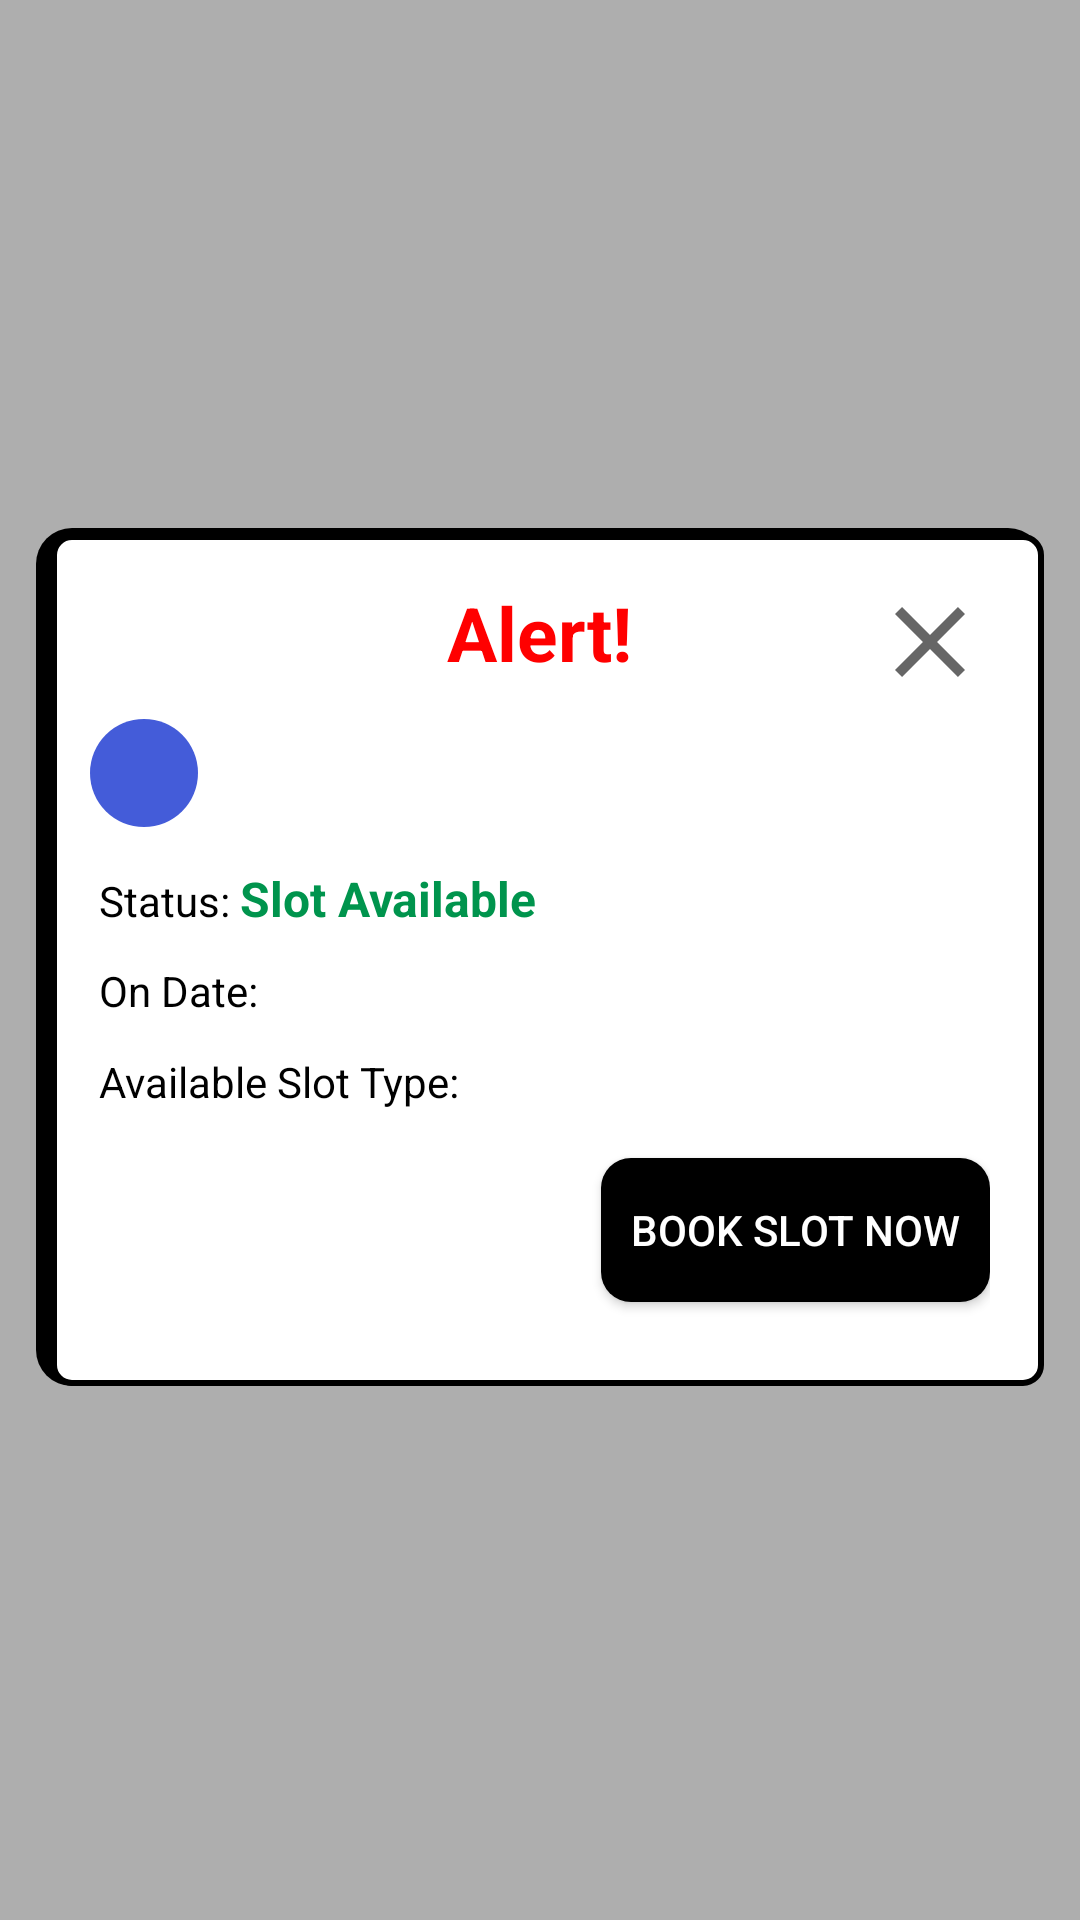

Android layout source for this screen:
<!-- AndroidManifest.xml: application theme Theme.AppCompat.Light.NoActionBar -->
<!-- res/layout/notification_popup.xml -->
<?xml version="1.0" encoding="utf-8"?>
<RelativeLayout xmlns:android="http://schemas.android.com/apk/res/android"
    android:layout_width="match_parent"
    android:layout_height="match_parent">

    <View
        android:id="@+id/opacityFilter"
        android:layout_width="match_parent"
        android:layout_height="match_parent"
        android:layout_alignParentBottom="true"
        android:alpha="0.3"
        android:background="@android:color/black" />


    <RelativeLayout
        android:layout_width="match_parent"
        android:layout_height="wrap_content"
        android:layout_centerInParent="true"
        android:layout_margin="12dp"
        android:background="@drawable/pop_up_drawable"
        android:padding="18dp">

        <ImageButton
            android:id="@+id/closeNotificationPopupButton"
            android:layout_width="wrap_content"
            android:layout_height="wrap_content"
            android:layout_alignParentEnd="true"
            android:background="@color/white"
            android:src="@drawable/close_popup"
            android:visibility="visible" />

        <TextView
            android:id="@+id/alertHeading"
            android:layout_width="wrap_content"
            android:layout_height="wrap_content"
            android:layout_centerHorizontal="true"
            android:layout_marginBottom="12dp"
            android:text="Alert!"
            android:textColor="#FF0000"
            android:textSize="25sp"
            android:textStyle="bold" />

        <TextView
            android:id="@+id/notification_tracking_slot_text"
            android:layout_width="36dp"
            android:layout_height="36dp"
            android:layout_below="@id/alertHeading"
            android:layout_alignParentStart="true"
            android:layout_marginBottom="10dp"
            android:background="@drawable/slot_circle"
            android:fontFamily="sans-serif-medium"
            android:gravity="center"
            android:textColor="@android:color/white"
            android:textSize="16sp" />

        <TextView
            android:id="@+id/notification_pincode_text"
            android:layout_width="wrap_content"
            android:layout_height="wrap_content"
            android:layout_below="@id/alertHeading"
            android:layout_marginStart="10dp"
            android:layout_toEndOf="@id/notification_tracking_slot_text"
            android:textColor="@color/black"
            android:textSize="24sp" />


        <LinearLayout
            android:id="@+id/status_linear_layout"
            android:layout_width="wrap_content"
            android:layout_height="wrap_content"
            android:layout_below="@id/notification_tracking_slot_text"
            android:layout_alignParentStart="true"
            android:layout_margin="3dp"
            android:orientation="horizontal">

            <TextView
                android:layout_width="wrap_content"
                android:layout_height="wrap_content"
                android:text="Status: "
                android:textColor="@color/black"
                android:textSize="14sp" />

            <TextView
                android:id="@+id/status_avaibility_text"
                android:layout_width="wrap_content"
                android:layout_height="wrap_content"
                android:text="Slot Available"
                android:textColor="#00944D"
                android:textSize="16sp"
                android:textStyle="bold" />
        </LinearLayout>

        <LinearLayout
            android:id="@+id/date_available_linear_layout"
            android:layout_width="wrap_content"
            android:layout_height="wrap_content"
            android:layout_below="@+id/status_linear_layout"
            android:layout_margin="3dp"
            android:orientation="horizontal">

            <TextView
                android:layout_width="wrap_content"
                android:layout_height="wrap_content"
                android:text="On Date: "
                android:textColor="@color/black"
                android:textSize="14sp" />

            <TextView
                android:id="@+id/on_date_available_text"
                android:layout_width="wrap_content"
                android:layout_height="wrap_content"
                android:textColor="@color/black"
                android:textSize="18sp"
                android:textStyle="bold" />
        </LinearLayout>

        <LinearLayout
            android:id="@+id/available_slot_type_linear_layout"
            android:layout_width="wrap_content"
            android:layout_height="wrap_content"
            android:layout_below="@+id/date_available_linear_layout"
            android:layout_margin="3dp"
            android:orientation="horizontal">

            <TextView
                android:layout_width="wrap_content"
                android:layout_height="wrap_content"
                android:text="Available Slot Type: "
                android:textColor="@color/black"
                android:textSize="14sp" />

            <TextView
                android:id="@+id/slot_type_available_text"
                android:layout_width="wrap_content"
                android:layout_height="wrap_content"
                android:textColor="@color/black"
                android:textSize="18sp"
                android:textStyle="bold" />
        </LinearLayout>


        <Button
            android:id="@+id/book_slot_button"
            android:layout_width="wrap_content"
            android:layout_height="wrap_content"
            android:layout_below="@id/available_slot_type_linear_layout"
            android:layout_alignParentEnd="true"
            android:layout_marginVertical="12dp"
            android:layout_marginTop="16dp"
            android:background="@drawable/add_pincode_button_drawable"
            android:text="Book Slot Now"
            android:textColor="@color/white" />


    </RelativeLayout>


</RelativeLayout>
<!-- resources referenced by this layout -->
<resources>
  <color name="black">#FF000000</color>
  <color name="white">#FFFFFFFF</color>
  <!-- drawable add_pincode_button_drawable (drawable) -->
  <?xml version="1.0" encoding="utf-8"?>
  <shape xmlns:android="http://schemas.android.com/apk/res/android"
      android:shape="rectangle">
      <solid android:color="@color/black" />
      <padding
          android:left="10dp"
          android:right="10dp" />
      <corners android:radius="10dp" />
  
  </shape>
  <!-- drawable close_popup (drawable) -->
  <vector xmlns:android="http://schemas.android.com/apk/res/android"
      android:width="40dp"
      android:height="40dp"
      android:tint="?attr/colorControlNormal"
      android:viewportWidth="24"
      android:viewportHeight="24">
    <path
        android:fillColor="@android:color/black"
        android:pathData="M19,6.41L17.59,5 12,10.59 6.41,5 5,6.41 10.59,12 5,17.59 6.41,19 12,13.41 17.59,19 19,17.59 13.41,12z" />
  </vector>
  <!-- drawable pop_up_drawable (drawable) -->
  <?xml version="1.0" encoding="utf-8"?>
  <layer-list xmlns:android="http://schemas.android.com/apk/res/android">
  
      <item android:bottom="2dp">
          <shape android:shape="rectangle">
              <solid android:color="@color/black" />
              <corners android:radius="12dp" />
          </shape>
      </item>
  
      <item
          android:bottom="2dp"
          android:left="5dp"
          android:top="2dp">
          <shape android:shape="rectangle">
              <solid android:color="@color/white" />
              <corners android:radius="6dp" />
              <padding
                  android:bottom="12dp"
                  android:left="16dp"
                  android:right="16dp"
                  android:top="12dp" />
  
              <stroke
                  android:width="2dp"
                  android:color="@color/black" />
  
          </shape>
      </item>
  </layer-list>
  <!-- drawable slot_circle (drawable) -->
  <?xml version="1.0" encoding="utf-8"?>
  <shape xmlns:android="http://schemas.android.com/apk/res/android"
      android:shape="oval">
      <solid android:color="#445CD9" />
      <size
          android:width="36dp"
          android:height="36dp" />
      <corners android:radius="18dp" />
  </shape>
</resources>
